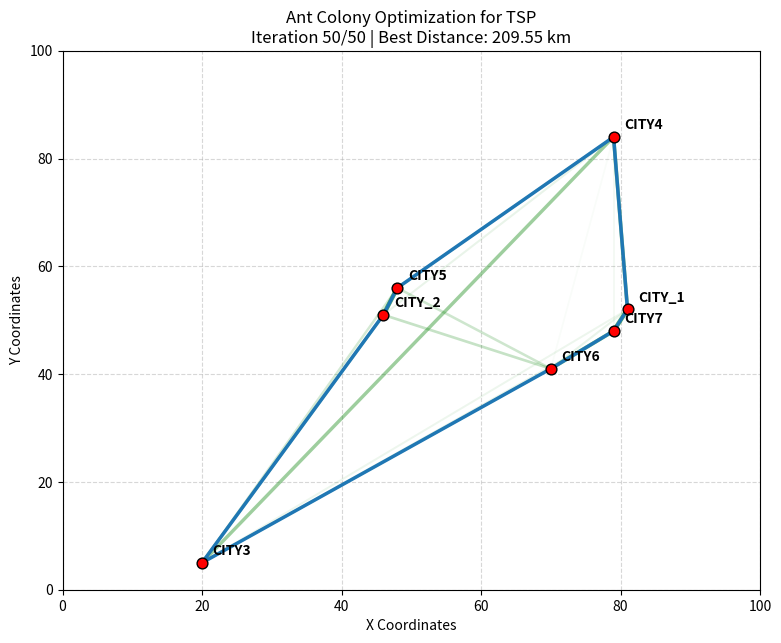

Source code (Python):
import numpy as np
import math 
import matplotlib.pyplot as plt
import time

# =====================================================================
# CONFIGURATION & PARAMETERS
# =====================================================================
# List of available cities
CITIES_LIST = [
    'CITY_1', 'CITY_2', 'CITY3', 'CITY4', 'CITY5', 
    'CITY6', 'CITY7', 'CITY8', 'CITY9', 'CITY10'
]

# Number of cities to select (randomly between 5 and 10 for a meaningful problem size)
NUM_CITIES = np.random.randint(5, 11)
SELECTED_CITIES = CITIES_LIST[:NUM_CITIES]

# ACO Hyperparameters
ALPHA = 1.0        # Pheromone importance parameter
BETA = 2.0         # Heuristic/visibility importance parameter
RHO = 0.2          # Pheromone evaporation rate (0 < RHO < 1)
Q = 100.0          # Pheromone constant deposited by ants
NUM_ANTS = 15      # Number of ants in each iteration
ITERATIONS = 50    # Number of optimization generations/iterations

# Coordinate bounds for random city generation
MIN_COORD = 5
MAX_COORD = 95

# =====================================================================
# CLASS DEFINITIONS
# =====================================================================

class City:
    """Represents a city with a name and 2D coordinates."""
    def __init__(self, name: str, x: float, y: float):
        self.name = name
        self.x = x
        self.y = y

    def distance_to(self, other: 'City') -> float:
        """Calculates the Euclidean distance to another city."""
        return math.hypot(self.x - other.x, self.y - other.y)

    def __repr__(self) -> str:
        return f"{self.name}({self.x}, {self.y})"


class Ant:
    """Represents a single ant that constructs a TSP tour."""
    def __init__(self, start_city_idx: int):
        self.start_city_idx = start_city_idx
        self.current_city_idx = start_city_idx
        self.tour = [start_city_idx]
        self.tour_length = 0.0

    def reset(self, start_city_idx: int):
        """Resets the ant state for a new iteration."""
        self.start_city_idx = start_city_idx
        self.current_city_idx = start_city_idx
        self.tour = [start_city_idx]
        self.tour_length = 0.0

    def select_next_city(self, pheromone: np.ndarray, eta: np.ndarray, alpha: float, beta: float) -> int:
        """
        Chooses the next city to visit using standard ACO probabilistic transition rules.
        Only unvisited cities are considered, eliminating the potential for deadlocks.
        """
        n = pheromone.shape[0]
        unvisited = [i for i in range(n) if i not in self.tour]
        
        # If all cities visited, return to start
        if not unvisited:
            return self.start_city_idx

        # Compute transition probabilities for unvisited neighbors
        probabilities = []
        for city_idx in unvisited:
            tau = pheromone[self.current_city_idx][city_idx]
            visibility = eta[self.current_city_idx][city_idx]
            # Transition formula weight: (tau^alpha) * (eta^beta)
            probabilities.append((tau ** alpha) * (visibility ** beta))

        total_weight = sum(probabilities)
        if total_weight == 0:
            # Fallback to uniform distribution if pheromones are zeroed out
            probabilities = [1.0 / len(unvisited)] * len(unvisited)
        else:
            probabilities = [p / total_weight for p in probabilities]

        # Select next city using roulette-wheel choice
        return np.random.choice(unvisited, p=probabilities)

    def construct_tour(self, pheromone: np.ndarray, eta: np.ndarray, alpha: float, beta: float, distance_matrix: np.ndarray):
        """Builds a complete tour through all cities and returns to the start."""
        n = pheromone.shape[0]
        while len(self.tour) < n:
            next_city = self.select_next_city(pheromone, eta, alpha, beta)
            self.tour_length += distance_matrix[self.current_city_idx][next_city]
            self.tour.append(next_city)
            self.current_city_idx = next_city
        
        # Complete the loop: return to starting city
        self.tour_length += distance_matrix[self.current_city_idx][self.start_city_idx]
        self.tour.append(self.start_city_idx)


class AntColonyOptimizer:
    """Manages the ACO simulation, pheromones, and optimization loop."""
    def __init__(self, cities: list[City], num_ants: int, alpha: float, beta: float, rho: float, Q: float):
        self.cities = cities
        self.num_ants = num_ants
        self.alpha = alpha
        self.beta = beta
        self.rho = rho
        self.Q = Q
        self.num_cities = len(cities)
        
        # Precompute distance and visibility (1/distance) matrices
        self.distance_matrix = np.zeros((self.num_cities, self.num_cities))
        self.eta = np.zeros((self.num_cities, self.num_cities))
        for i in range(self.num_cities):
            for j in range(self.num_cities):
                if i != j:
                    dist = self.cities[i].distance_to(self.cities[j])
                    self.distance_matrix[i][j] = dist
                    self.eta[i][j] = 1.0 / dist
                else:
                    self.distance_matrix[i][j] = 0.0
                    self.eta[i][j] = 0.0

        # Initialize pheromones to 1.0 on all edges
        self.pheromone = np.ones((self.num_cities, self.num_cities))
        
        # Best tour tracking
        self.global_best_tour = None
        self.global_best_distance = float('inf')

    def run_iteration(self) -> tuple[list[int], float]:
        """Runs a single generation/iteration of ants constructing tours."""
        # Initialize ants at random starting cities
        ants = [Ant(start_city_idx=np.random.randint(0, self.num_cities)) for _ in range(self.num_ants)]
        
        # 1. Construct tours for all ants in parallel/sequence
        for ant in ants:
            ant.construct_tour(self.pheromone, self.eta, self.alpha, self.beta, self.distance_matrix)
            
            # Keep track of global best solution
            if ant.tour_length < self.global_best_distance:
                self.global_best_distance = ant.tour_length
                self.global_best_tour = list(ant.tour)

        # 2. Evaporate pheromones on all edges
        self.pheromone *= (1.0 - self.rho)
        
        # 3. Deposit new pheromones symmetrically along the constructed tours
        for ant in ants:
            contribution = self.Q / ant.tour_length
            for idx in range(len(ant.tour) - 1):
                i = ant.tour[idx]
                j = ant.tour[idx + 1]
                self.pheromone[i][j] += contribution
                self.pheromone[j][i] += contribution
                
        # Enforce a small lower bound for pheromones to keep paths active
        self.pheromone = np.maximum(self.pheromone, 1e-4)
        
        return self.global_best_tour, self.global_best_distance


# =====================================================================
# MAIN SIMULATION RUNNER
# =====================================================================

if __name__ == '__main__':
    print("Initializing cities...")
    # Generate coordinates for selected cities
    cities = []
    x_coords = []
    y_coords = []
    for name in SELECTED_CITIES:
        x = np.random.randint(MIN_COORD, MAX_COORD)
        y = np.random.randint(MIN_COORD, MAX_COORD)
        cities.append(City(name, x, y))
        x_coords.append(x)
        y_coords.append(y)

    print(f"Number of cities: {NUM_CITIES}")
    for idx, c in enumerate(cities):
        print(f"  City {idx}: {c}")

    # Initialize the ACO optimizer
    optimizer = AntColonyOptimizer(
        cities=cities,
        num_ants=NUM_ANTS,
        alpha=ALPHA,
        beta=BETA,
        rho=RHO,
        Q=Q
    )

    print("\nStarting optimization simulation...")
    
    # Set up matplotlib for interactive, non-blocking plotting
    plt.ion()
    fig, ax = plt.subplots(figsize=(9, 7))
    
    best_distances_history = []
    
    for i in range(1, ITERATIONS + 1):
        # Run one iteration of the optimizer
        best_tour, best_distance = optimizer.run_iteration()
        best_distances_history.append(best_distance)
        
        # Clear the plot axis for redraw
        ax.clear()
        
        # 1. Draw pheromone trails in green (opacity represents strength)
        max_pher = np.max(optimizer.pheromone)
        for u in range(NUM_CITIES):
            for v in range(u + 1, NUM_CITIES):
                p_val = optimizer.pheromone[u][v]
                line_alpha = min(0.6 * (p_val / max_pher), 0.6)  # Caps opacity at 0.6
                if line_alpha > 0.02:
                    ax.plot(
                        [cities[u].x, cities[v].x], 
                        [cities[u].y, cities[v].y], 
                        color='green', 
                        alpha=line_alpha, 
                        linewidth=1.2 + 2.0 * (p_val / max_pher)
                    )

        # 2. Draw the best tour in bright blue
        for idx in range(len(best_tour) - 1):
            c1 = cities[best_tour[idx]]
            c2 = cities[best_tour[idx + 1]]
            ax.plot([c1.x, c2.x], [c1.y, c2.y], color='#1f77b4', linewidth=2.5, zorder=3)
            
        # 3. Draw cities as red dots
        ax.scatter(x_coords, y_coords, color='red', s=60, edgecolors='black', zorder=4)
        
        # 4. Annotate city names
        for idx, city in enumerate(cities):
            ax.text(city.x + 1.5, city.y + 1.5, city.name, fontsize=10, fontweight='bold', zorder=5)

        ax.set_xlim(0, 100)
        ax.set_ylim(0, 100)
        ax.set_title(f"Ant Colony Optimization for TSP\nIteration {i}/{ITERATIONS} | Best Distance: {best_distance:.2f} km")
        ax.set_xlabel("X Coordinates")
        ax.set_ylabel("Y Coordinates")
        ax.grid(True, linestyle='--', alpha=0.5)

        # Draw frame and pause slightly to animate
        fig.canvas.draw()
        fig.canvas.flush_events()
        time.sleep(0.08)

    # Turn off interactive plotting mode so the final figure stays open
    plt.ioff()
    
    # Print results to console
    print("\n------------------ Optimization Complete ------------------")
    print(f"Optimal path length: {optimizer.global_best_distance:.2f} km")
    path_names = [cities[idx].name for idx in optimizer.global_best_tour]
    print("Optimal path found:")
    print(" -> ".join(path_names))
    print("-----------------------------------------------------------")
    
    # Display the final static plot
    plt.show()
